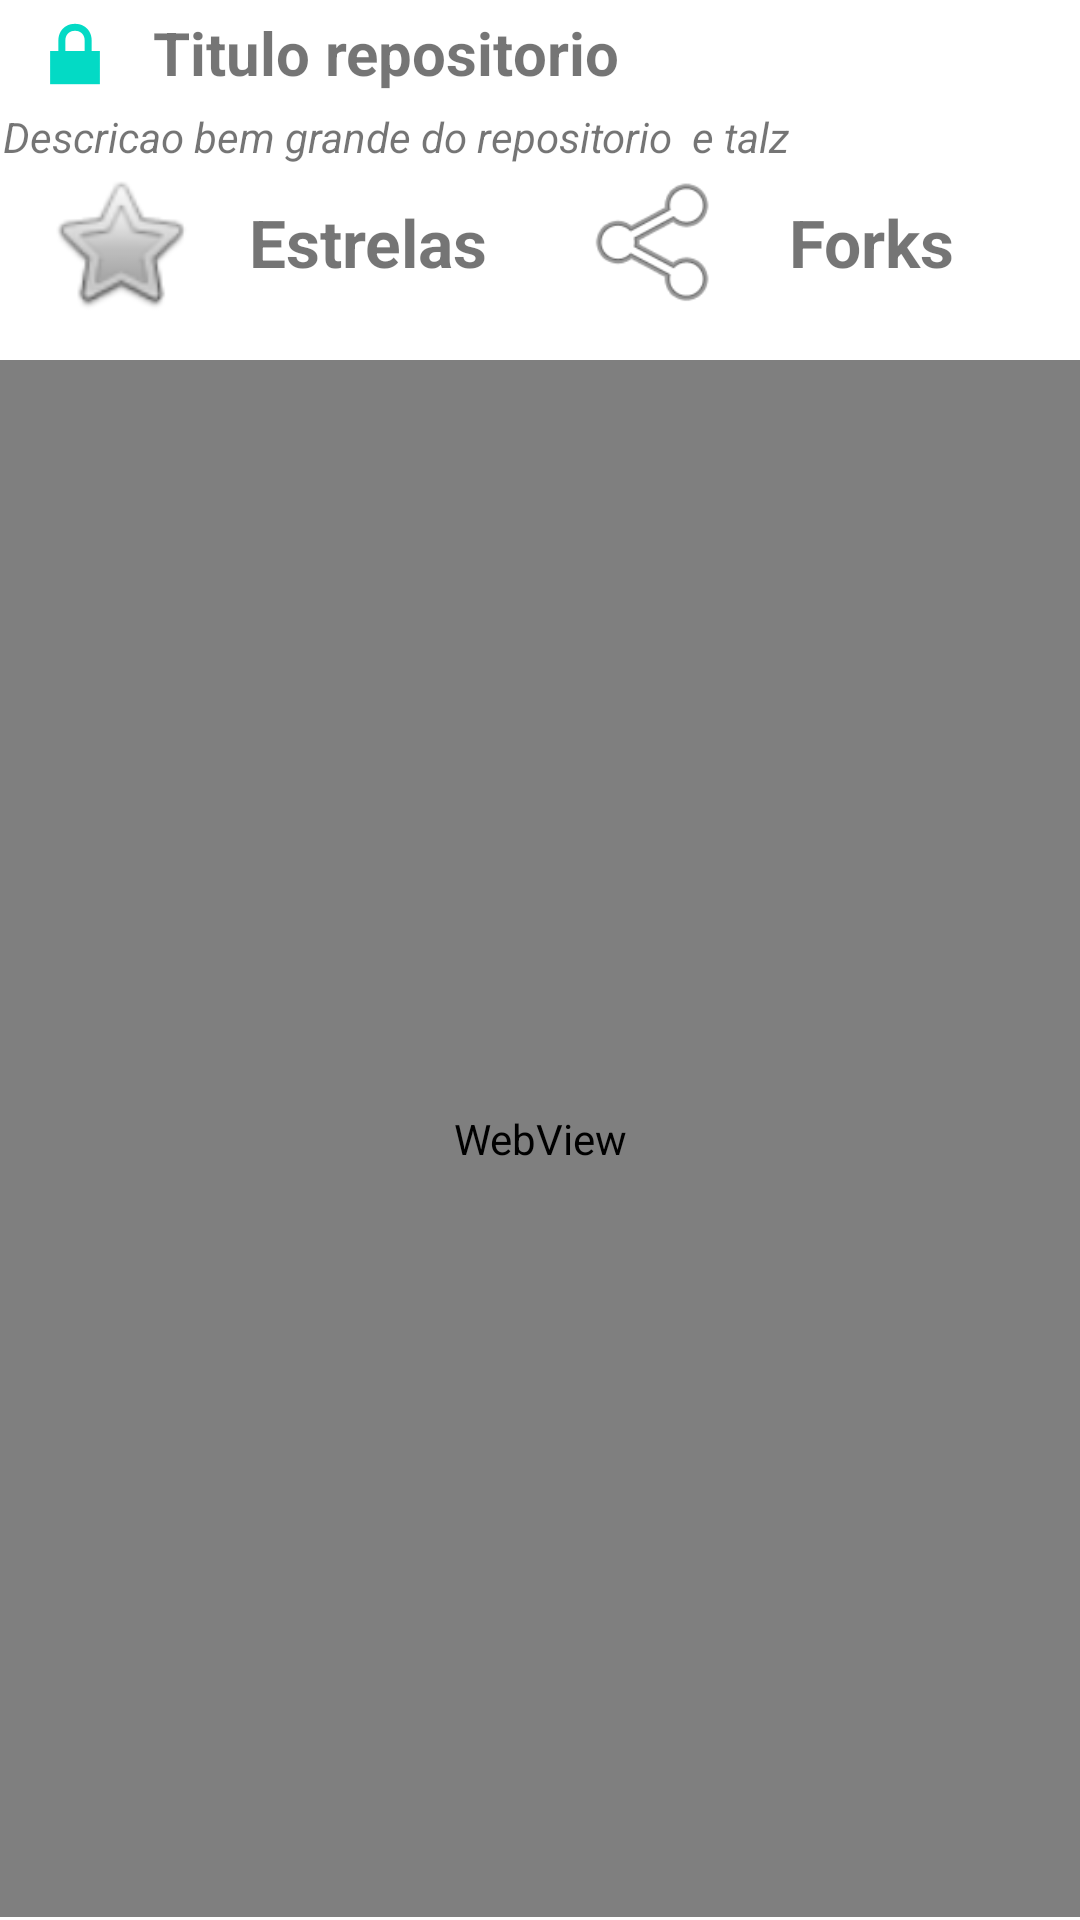

Layout XML and referenced resources for this Android screen:
<!-- AndroidManifest.xml: application theme Theme.TesteElo7 -->
<!-- res/layout/activity_informacoes.xml -->
<?xml version="1.0" encoding="utf-8"?>
<androidx.constraintlayout.widget.ConstraintLayout xmlns:android="http://schemas.android.com/apk/res/android"
    xmlns:app="http://schemas.android.com/apk/res-auto"
    xmlns:tools="http://schemas.android.com/tools"
    android:layout_width="match_parent"
    android:layout_height="match_parent"
    tools:context=".ActivityInformacoes">

    <LinearLayout
        android:layout_width="match_parent"
        android:layout_height="wrap_content"
        android:layout_marginTop="2dp"
        android:orientation="vertical"
        app:layout_constraintTop_toTopOf="parent"
        tools:layout_editor_absoluteX="2dp">

        <LinearLayout
            android:layout_width="match_parent"
            android:layout_height="wrap_content"
            android:orientation="horizontal">

            <ImageView
                android:id="@+id/imageViewInfo"
                android:layout_width="50dp"
                android:layout_height="wrap_content"
                app:srcCompat="@android:drawable/ic_lock_lock" />

            <TextView
                android:id="@+id/txtTituloInfo"
                android:layout_width="match_parent"
                android:layout_height="match_parent"
                android:layout_marginLeft="1dp"
                android:layout_marginTop="2dp"
                android:layout_marginRight="2dp"
                android:maxEms="30"
                android:singleLine="false"
                android:text="Titulo repositorio"
                android:textSize="20dp"
                android:textStyle="bold" />
        </LinearLayout>
        <TextView
            android:id="@+id/txtDescricaoInfo"
            android:layout_width="match_parent"
            android:layout_height="wrap_content"
            android:maxEms="30"
            android:singleLine="false"
            android:text="Descricao bem grande do repositorio  e talz"
            android:textStyle="italic"
            android:layout_marginBottom="1dp"
            android:layout_marginLeft="1dp"
            android:layout_marginRight="1dp"
            android:layout_marginTop="2dp" />
        <LinearLayout
            android:layout_width="match_parent"
            android:layout_height="50dp"
            android:orientation="horizontal">

            <ImageView
                android:layout_width="80dp"
                android:layout_height="50dp"
                app:srcCompat="@android:drawable/btn_star" />
            <TextView
                android:id="@+id/txtEstrelas"
                android:layout_width="match_parent"
                android:layout_height="match_parent"
                android:layout_marginLeft="3dp"
                android:layout_marginTop="10dp"
                android:layout_marginRight="2dp"
                android:layout_weight="1"
                android:maxEms="30"
                android:singleLine="false"
                android:text="Estrelas"
                android:textSize="22dp"
                android:textStyle="bold" />
            <ImageView
                android:layout_width="80dp"
                android:layout_height="50dp"
                app:srcCompat="@android:drawable/ic_menu_share" />
            <TextView
                android:id="@+id/txtForks"
                android:layout_width="match_parent"
                android:layout_height="match_parent"
                android:layout_marginLeft="3dp"
                android:layout_marginTop="10dp"
                android:layout_marginRight="2dp"
                android:layout_weight="1"
                android:maxEms="30"
                android:singleLine="false"
                android:text="Forks"
                android:textSize="22dp"
                android:textStyle="bold" />
        </LinearLayout>
    </LinearLayout>

    <WebView
        android:id="@+id/wbInfo"
        android:layout_width="match_parent"
        android:layout_height="match_parent"
        android:layout_marginTop="120dp"
        android:layout_marginBottom="1dp"
        app:layout_constraintBottom_toBottomOf="parent"
        app:layout_constraintTop_toTopOf="parent"
        app:layout_constraintVertical_bias="0.0"
        tools:layout_editor_absoluteX="2dp" />

</androidx.constraintlayout.widget.ConstraintLayout>
<!-- resources referenced by this layout -->
<resources>
  <style name="Theme.TesteElo7" parent="Theme.MaterialComponents.DayNight.DarkActionBar">
          
          <item name="colorPrimary">@color/purple_500</item>
          <item name="colorPrimaryVariant">@color/purple_700</item>
          <item name="colorOnPrimary">@color/white</item>
          
          <item name="colorSecondary">@color/teal_200</item>
          <item name="colorSecondaryVariant">@color/teal_700</item>
          <item name="colorOnSecondary">@color/black</item>
          
          <item name="android:statusBarColor">@color/purple_700</item>
          
      </style>
  <color name="purple_500">#FF6200EE</color>
  <color name="purple_700">#FF3700B3</color>
  <color name="white">#FFFFFFFF</color>
  <color name="teal_200">#FF03DAC5</color>
  <color name="teal_700">#FF018786</color>
  <color name="black">#FF000000</color>
</resources>
